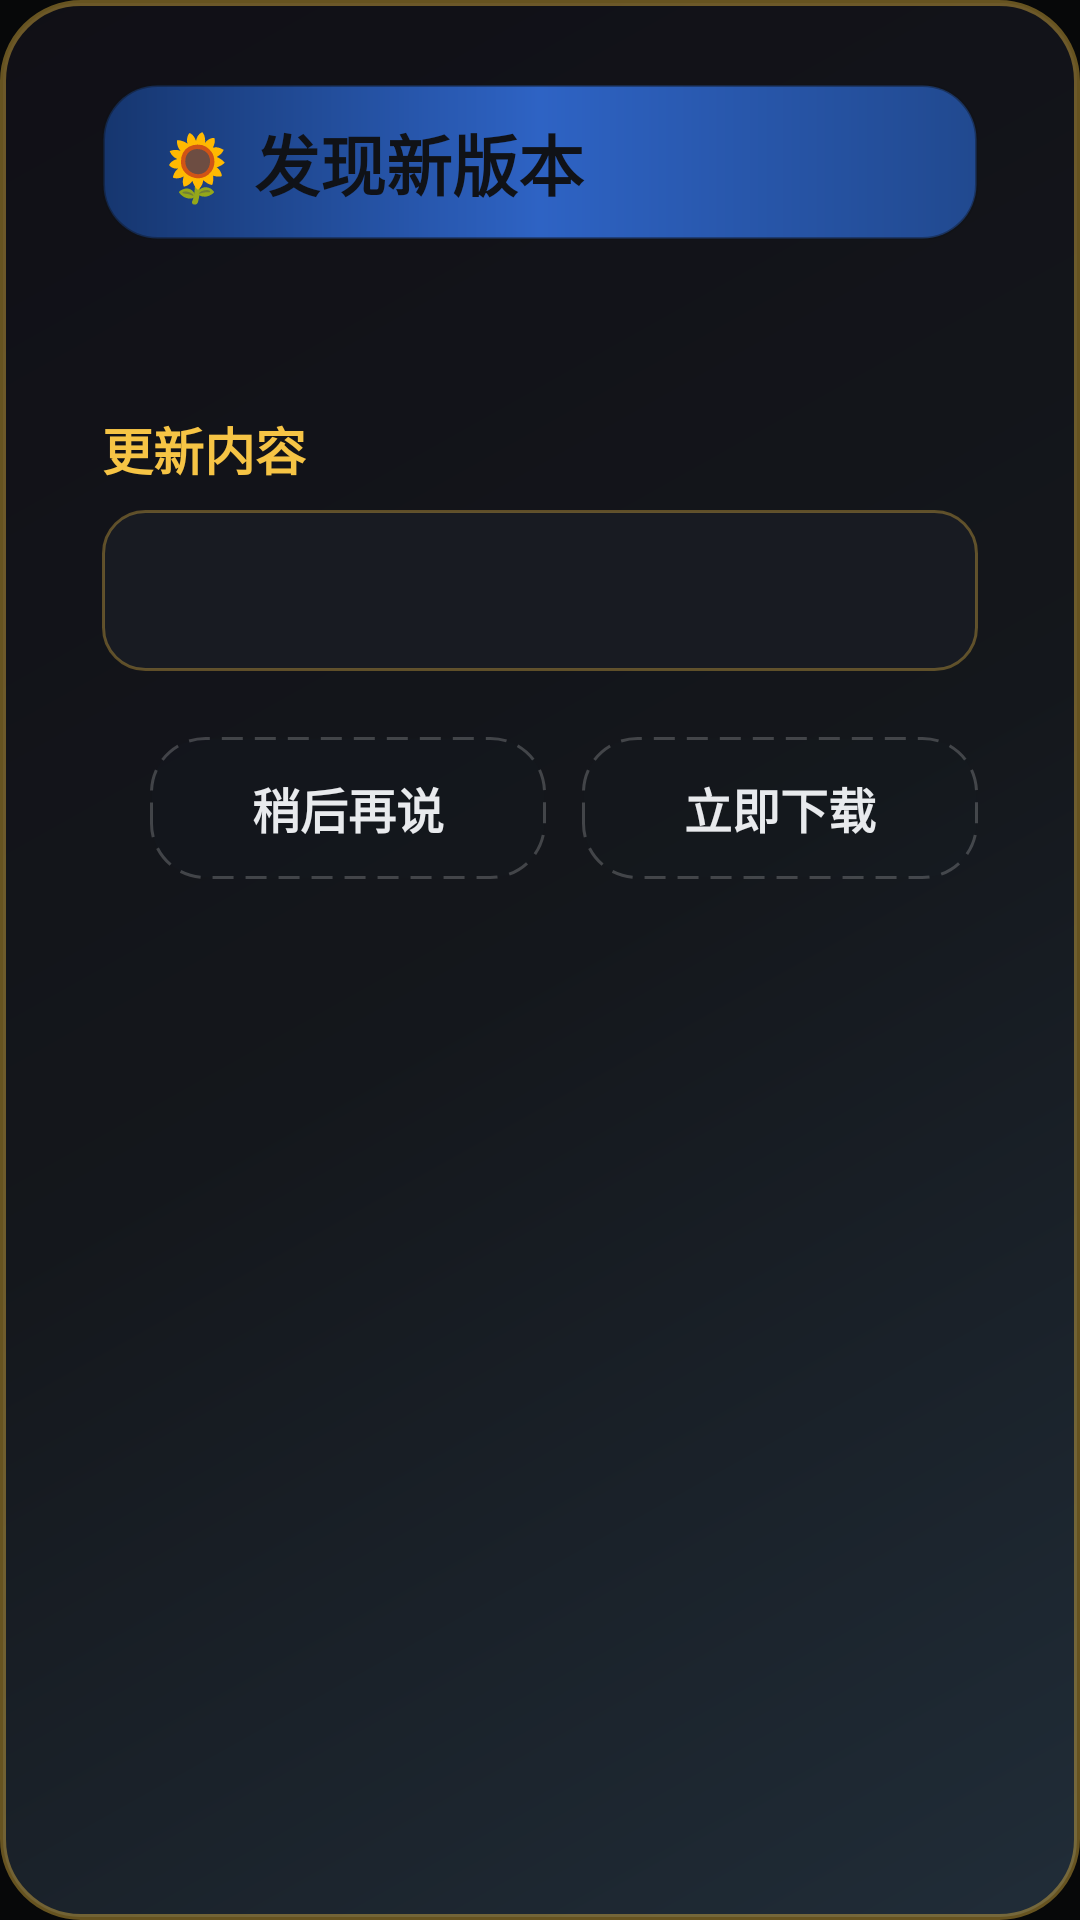

The Android layout XML behind this screen, and the referenced resources:
<!-- AndroidManifest.xml: application theme Theme.CastTV -->
<!-- res/layout/dialog_update_available.xml -->
<?xml version="1.0" encoding="utf-8"?>
<LinearLayout xmlns:android="http://schemas.android.com/apk/res/android"
    android:layout_width="match_parent"
    android:layout_height="wrap_content"
    android:layout_margin="28dp"
    android:background="@drawable/bg_dialog_crayon_panel"
    android:orientation="vertical"
    android:paddingLeft="34dp"
    android:paddingTop="28dp"
    android:paddingRight="34dp"
    android:paddingBottom="28dp">

    <TextView
        android:layout_width="match_parent"
        android:layout_height="wrap_content"
        android:background="@drawable/bg_dialog_crayon_header"
        android:gravity="center_vertical"
        android:paddingLeft="18dp"
        android:paddingTop="10dp"
        android:paddingRight="18dp"
        android:paddingBottom="10dp"
        android:text="🌻 发现新版本"
        android:textColor="#101217"
        android:textSize="22sp"
        android:textStyle="bold" />

    <TextView
        android:id="@+id/textUpdateVersion"
        android:layout_width="match_parent"
        android:layout_height="wrap_content"
        android:layout_marginTop="18dp"
        android:textColor="@color/text_primary"
        android:textSize="20sp"
        android:textStyle="bold" />

    <TextView
        android:layout_width="match_parent"
        android:layout_height="wrap_content"
        android:layout_marginTop="12dp"
        android:text="更新内容"
        android:textColor="@color/crayon_yellow"
        android:textSize="17sp"
        android:textStyle="bold" />

    <TextView
        android:id="@+id/textReleaseNote"
        android:layout_width="match_parent"
        android:layout_height="wrap_content"
        android:layout_marginTop="8dp"
        android:background="@drawable/bg_dialog_input"
        android:lineSpacingExtra="4dp"
        android:padding="16dp"
        android:textColor="@color/text_secondary"
        android:textSize="16sp" />

    <LinearLayout
        android:layout_width="match_parent"
        android:layout_height="wrap_content"
        android:layout_marginTop="22dp"
        android:gravity="center_vertical|end"
        android:orientation="horizontal">

        <TextView
            android:id="@+id/btnUpdateLater"
            android:layout_width="wrap_content"
            android:layout_height="wrap_content"
            android:layout_marginEnd="12dp"
            android:background="@drawable/bg_dialog_focus_item"
            android:clickable="true"
            android:focusable="true"
            android:gravity="center"
            android:minWidth="132dp"
            android:paddingLeft="18dp"
            android:paddingTop="12dp"
            android:paddingRight="18dp"
            android:paddingBottom="12dp"
            android:text="稍后再说"
            android:textColor="@color/text_primary"
            android:textSize="16sp"
            android:textStyle="bold" />

        <TextView
            android:id="@+id/btnUpdateDownload"
            android:layout_width="wrap_content"
            android:layout_height="wrap_content"
            android:background="@drawable/bg_dialog_focus_item"
            android:clickable="true"
            android:focusable="true"
            android:gravity="center"
            android:minWidth="132dp"
            android:paddingLeft="18dp"
            android:paddingTop="12dp"
            android:paddingRight="18dp"
            android:paddingBottom="12dp"
            android:text="立即下载"
            android:textColor="@color/text_primary"
            android:textSize="16sp"
            android:textStyle="bold" />
    </LinearLayout>
</LinearLayout>
<!-- resources referenced by this layout -->
<resources>
  <color name="crayon_yellow">#F6C445</color>
  <color name="text_primary">#E8EAED</color>
  <color name="text_secondary">#98A0AC</color>
  <!-- drawable bg_dialog_crayon_header (drawable) -->
  <?xml version="1.0" encoding="utf-8"?>
  <shape xmlns:android="http://schemas.android.com/apk/res/android" android:shape="rectangle">
      <gradient
          android:startColor="@color/royal_blue_deep"
          android:centerColor="@color/royal_blue"
          android:endColor="@color/royal_blue_dark"
          android:angle="0"
          android:type="linear" />
      <corners android:radius="18dp" />
      <stroke android:width="1dp" android:color="#66101217" />
  </shape>
  <!-- drawable bg_dialog_crayon_panel (drawable) -->
  <?xml version="1.0" encoding="utf-8"?>
  <shape xmlns:android="http://schemas.android.com/apk/res/android" android:shape="rectangle">
      <gradient
          android:startColor="#F2212E3A"
          android:centerColor="#F314171C"
          android:endColor="#F5100F16"
          android:angle="135"
          android:type="linear" />
      <corners android:radius="26dp" />
      <stroke android:width="2dp" android:color="#66F6C445" />
      <padding android:left="2dp" android:top="2dp" android:right="2dp" android:bottom="2dp" />
  </shape>
  <!-- drawable bg_dialog_input (drawable) -->
  <?xml version="1.0" encoding="utf-8"?>
  <shape xmlns:android="http://schemas.android.com/apk/res/android" android:shape="rectangle">
      <solid android:color="#181B22" />
      <corners android:radius="14dp" />
      <stroke android:width="1dp" android:color="#55F6C445" />
      <padding android:left="14dp" android:top="8dp" android:right="14dp" android:bottom="8dp" />
  </shape>
  <style name="Theme.CastTV" parent="Theme.AppCompat.NoActionBar">
          <item name="android:windowBackground">@color/bg_dark</item>
          <item name="colorPrimary">@color/primary</item>
          <item name="colorPrimaryDark">@color/primary_variant</item>
          <item name="colorAccent">@color/accent</item>
          <item name="android:textColorPrimary">@color/text_primary</item>
          <item name="android:textColorSecondary">@color/text_secondary</item>
          <item name="android:statusBarColor">@android:color/transparent</item>
          
          <item name="themeMainBg">@drawable/bg_main_gradient</item>
          <item name="themeFavoriteGridCardBg">@drawable/bg_favorite_grid_card</item>
      </style>
  <color name="royal_blue_deep">#16366F</color>
  <color name="royal_blue">#2E63C4</color>
  <color name="royal_blue_dark">#21498F</color>
  <color name="crayon_orange">#F2913D</color>
  <color name="bg_dark">#070809</color>
  <color name="primary">#2E63C4</color>
  <color name="primary_variant">#21498F</color>
  <color name="accent">#2FA8C9</color>
  <!-- drawable bg_main_gradient (drawable) -->
  <?xml version="1.0" encoding="utf-8"?>
  <layer-list xmlns:android="http://schemas.android.com/apk/res/android">
      <item>
          <shape android:shape="rectangle">
              <gradient
                  android:angle="135"
                  android:startColor="@color/theme_bg_start"
                  android:centerColor="@color/theme_bg_center"
                  android:endColor="@color/theme_bg_end"
                  android:type="linear" />
          </shape>
      </item>
      
      <item>
          <shape android:shape="rectangle">
              <gradient
                  android:type="radial"
                  android:gradientRadius="720dp"
                  android:centerX="0.86"
                  android:centerY="0.12"
                  android:startColor="#22F6C445"
                  android:endColor="#00F6C445" />
          </shape>
      </item>
  </layer-list>
  <color name="theme_bg_start">#070809</color>
  <color name="theme_bg_center">#14171C</color>
  <color name="theme_bg_end">#1B1F26</color>
</resources>
